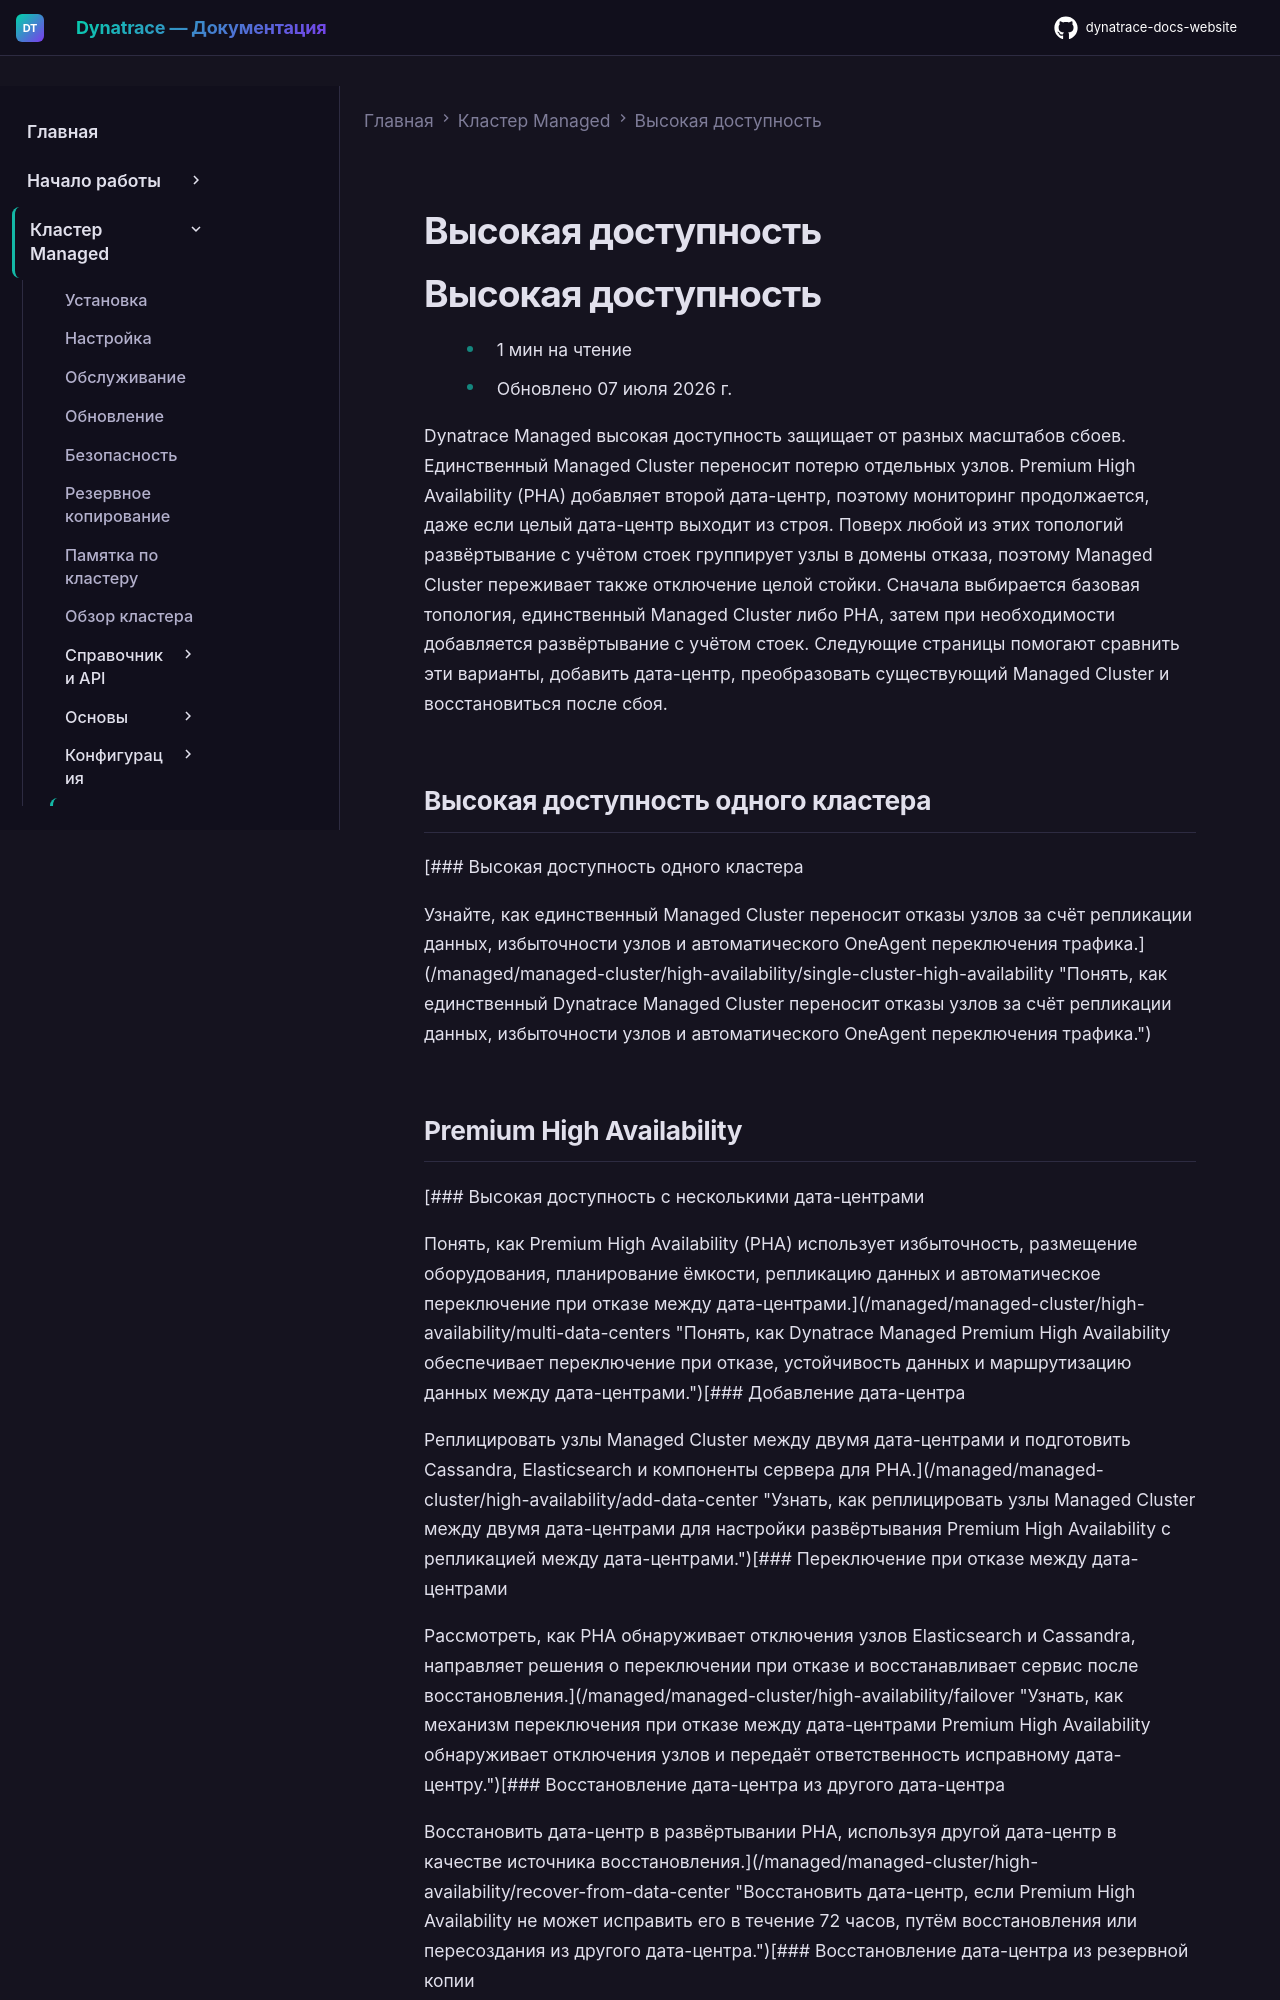

repository: Yerkebulan-Ardabayev/dynatrace-docs-website · page: managed-ru/managed-cluster/high-availability/index.html · generator: mkdocs

---
title: Высокая доступность
source: https://docs.dynatrace.com/managed/managed-cluster/high-availability
---

# Высокая доступность

# Высокая доступность

* 1 мин на чтение
* Обновлено 07 июля 2026 г.

Dynatrace Managed высокая доступность защищает от разных масштабов сбоев. Единственный Managed Cluster переносит потерю отдельных узлов. Premium High Availability (PHA) добавляет второй дата-центр, поэтому мониторинг продолжается, даже если целый дата-центр выходит из строя. Поверх любой из этих топологий развёртывание с учётом стоек группирует узлы в домены отказа, поэтому Managed Cluster переживает также отключение целой стойки. Сначала выбирается базовая топология, единственный Managed Cluster либо PHA, затем при необходимости добавляется развёртывание с учётом стоек. Следующие страницы помогают сравнить эти варианты, добавить дата-центр, преобразовать существующий Managed Cluster и восстановиться после сбоя.

## Высокая доступность одного кластера

[### Высокая доступность одного кластера

Узнайте, как единственный Managed Cluster переносит отказы узлов за счёт репликации данных, избыточности узлов и автоматического OneAgent переключения трафика.](/managed/managed-cluster/high-availability/single-cluster-high-availability "Понять, как единственный Dynatrace Managed Cluster переносит отказы узлов за счёт репликации данных, избыточности узлов и автоматического OneAgent переключения трафика.")
